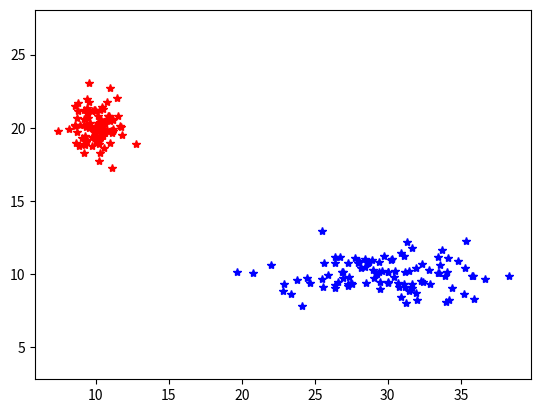

Reproduce this figure in Python.
import numpy as np
import matplotlib.pyplot as plt

meanA = [10,20]
covA  = [[1,0], [0,1]]

meanB = [30,10]
covB  = [[10,0], [0,1]]

xA, yA = np.random.multivariate_normal(meanA, covA, 100).T
plt.plot(xA, yA, '*r')

xB, yB = np.random.multivariate_normal(meanB, covB, 100).T
plt.plot(xB, yB, '*b')

plt.axis('equal')
plt.show()
